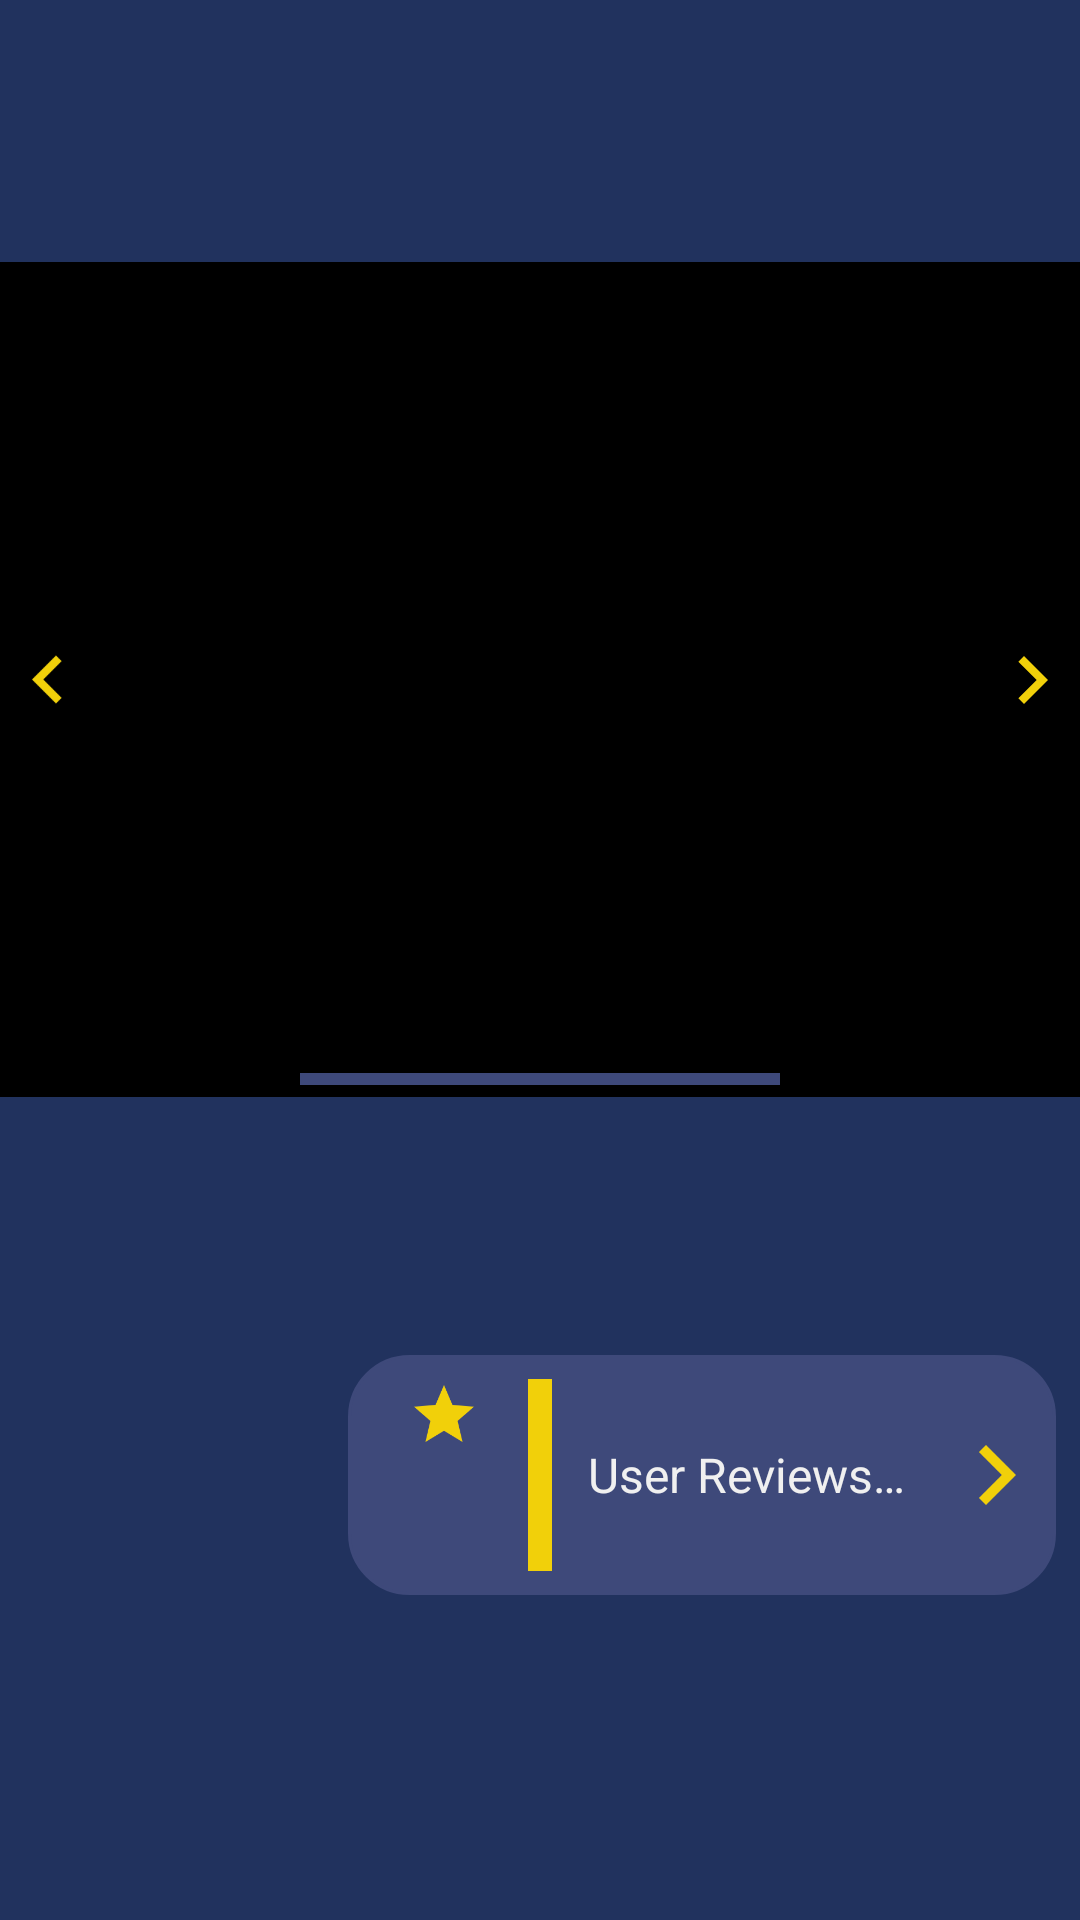

This screen was rendered from an Android layout file. Write that file and the resources it references.
<!-- AndroidManifest.xml: application theme Theme.MovieDay -->
<!-- res/layout/fragment_detail.xml -->
<?xml version="1.0" encoding="utf-8"?>
<ScrollView xmlns:android="http://schemas.android.com/apk/res/android"
    xmlns:app="http://schemas.android.com/apk/res-auto"
    xmlns:tools="http://schemas.android.com/tools"
    android:layout_width="match_parent"
    android:layout_height="match_parent"
    android:background="@color/primary"
    tools:context=".presentation.detail.DetailFragment"
    android:orientation="vertical"
    android:scrollbars="none"
    android:paddingBottom="16dp"
    >

    <androidx.constraintlayout.widget.ConstraintLayout
        android:layout_marginTop="16dp"
        android:layout_width="match_parent"
        android:layout_height="wrap_content">

        <TextView
            android:id="@+id/title"
            style="@style/font_title"
            android:layout_width="wrap_content"
            android:layout_height="wrap_content"
            android:layout_marginHorizontal="8dp"
            android:textColor="@color/font_yellow"
            app:layout_constraintStart_toStartOf="parent"
            app:layout_constraintTop_toTopOf="parent" />

        <TextView
            android:id="@+id/release_date"
            style="@style/font_medium"
            android:layout_width="wrap_content"
            android:layout_height="wrap_content"
            android:layout_marginTop="4dp"
            app:layout_constraintStart_toStartOf="@+id/title"
            app:layout_constraintTop_toBottomOf="@+id/title" />

        <TextView
            android:id="@+id/runtime"
            style="@style/font_medium"
            android:layout_width="wrap_content"
            android:layout_height="wrap_content"
            android:layout_marginStart="16dp"
            app:layout_constraintBottom_toBottomOf="@+id/release_date"
            app:layout_constraintStart_toEndOf="@+id/release_date"
            app:layout_constraintTop_toTopOf="@+id/release_date" />

        <androidx.viewpager2.widget.ViewPager2
            android:id="@+id/videos_view_pager"
            android:layout_width="match_parent"
            android:layout_height="0dp"
            android:layout_marginTop="16dp"
            android:background="@color/black"
            android:orientation="horizontal"
            app:layout_constraintBottom_toTopOf="@+id/guideline1"
            app:layout_constraintTop_toBottomOf="@+id/release_date" />

        <com.google.android.material.tabs.TabLayout
            android:id="@+id/tab_layout"
            android:layout_width="wrap_content"
            android:layout_height="4dp"
            android:layout_alignParentBottom="true"
            android:layout_marginHorizontal="32dp"
            android:layout_marginBottom="4dp"
            android:background="@color/secondary"
            android:minWidth="160dp"
            app:layout_constraintBottom_toBottomOf="@+id/videos_view_pager"
            app:layout_constraintEnd_toEndOf="@+id/videos_view_pager"
            app:layout_constraintStart_toStartOf="@+id/videos_view_pager"
            app:tabIndicatorColor="@color/font_yellow" />

        <ImageView
            android:id="@+id/view_pager_arrow_right"
            android:layout_width="56dp"
            android:layout_height="0dp"
            android:clickable="true"
            android:focusable="true"
            android:paddingStart="24dp"
            android:paddingEnd="0dp"
            app:layout_constraintBottom_toBottomOf="@+id/videos_view_pager"
            app:layout_constraintEnd_toEndOf="parent"
            app:layout_constraintTop_toTopOf="@+id/videos_view_pager"
            app:srcCompat="@drawable/right_arrow"
            android:contentDescription="@string/image_view"
            />

        <ImageView
            android:id="@+id/view_pager_arrow_left"
            android:layout_width="56dp"
            android:layout_height="0dp"
            android:clickable="true"
            android:focusable="true"
            android:paddingStart="0dp"
            android:paddingEnd="24dp"
            app:layout_constraintBottom_toBottomOf="@+id/videos_view_pager"
            app:layout_constraintStart_toStartOf="parent"
            app:layout_constraintTop_toTopOf="@+id/videos_view_pager"
            app:srcCompat="@drawable/left_arrow"
            android:contentDescription="@string/image_view"
            />

        <TextView
            android:id="@+id/unavailable"
            style="@style/font_big"
            android:layout_width="0dp"
            android:layout_height="0dp"
            android:gravity="center"
            android:text="@string/sorry_the_trailer_unavailable"
            android:textColor="@color/font_yellow"
            android:visibility="gone"
            app:layout_constraintBottom_toBottomOf="@+id/videos_view_pager"
            app:layout_constraintEnd_toEndOf="parent"
            app:layout_constraintStart_toStartOf="parent"
            app:layout_constraintTop_toTopOf="@+id/videos_view_pager" />


        <androidx.constraintlayout.widget.Guideline
            android:id="@+id/guideline1"
            android:layout_width="wrap_content"
            android:layout_height="wrap_content"
            android:orientation="horizontal"
            app:layout_constraintGuide_percent="0.6" />

        <ImageView
            android:id="@+id/poster"
            android:layout_width="100dp"
            android:layout_height="150dp"
            android:layout_marginTop="16dp"
            app:layout_constraintStart_toStartOf="@+id/title"
            app:layout_constraintTop_toBottomOf="@+id/videos_view_pager"
            android:contentDescription="@string/image_view"
            />

        <HorizontalScrollView
            android:id="@+id/horizontal_scroll_view"
            android:layout_width="0dp"
            android:layout_height="wrap_content"
            android:layout_marginHorizontal="8dp"
            android:orientation="horizontal"
            android:scrollbars="none"
            app:layout_constraintEnd_toEndOf="parent"
            app:layout_constraintStart_toEndOf="@+id/poster"
            app:layout_constraintTop_toTopOf="@+id/poster">

            <com.google.android.material.chip.ChipGroup
                android:id="@+id/genres"
                android:layout_width="wrap_content"
                android:layout_height="wrap_content"
                android:orientation="horizontal"
                android:scrollbars="none">
            </com.google.android.material.chip.ChipGroup>

        </HorizontalScrollView>


        <View
            android:id="@+id/view"
            android:layout_width="0dp"
            android:layout_height="80dp"
            android:layout_marginHorizontal="8dp"
            android:background="@drawable/rounded_background"
            app:layout_constraintBottom_toBottomOf="@+id/poster"
            app:layout_constraintEnd_toEndOf="parent"
            app:layout_constraintStart_toEndOf="@+id/poster" />

        <ImageView
            android:id="@+id/star"
            android:layout_width="wrap_content"
            android:layout_height="wrap_content"
            android:layout_marginHorizontal="16dp"
            android:layout_marginTop="8dp"
            app:layout_constraintEnd_toStartOf="@+id/guideline3"
            app:layout_constraintStart_toStartOf="@+id/view"
            app:layout_constraintTop_toTopOf="@+id/view"
            app:srcCompat="@drawable/ic_star"
            android:contentDescription="@string/image_view"
            />

        <TextView
            android:id="@+id/vote_average"
            style="@style/font_big"
            android:layout_width="wrap_content"
            android:layout_height="wrap_content"
            app:layout_constraintBottom_toTopOf="@id/vote_count"
            app:layout_constraintEnd_toStartOf="@+id/guideline3"
            app:layout_constraintStart_toStartOf="@+id/view"
            app:layout_constraintTop_toBottomOf="@+id/star" />

        <TextView
            android:id="@+id/vote_count"
            style="@style/font_medium"
            android:layout_width="wrap_content"
            android:layout_height="wrap_content"
            app:layout_constraintBottom_toBottomOf="@+id/view"
            app:layout_constraintEnd_toStartOf="@+id/guideline3"
            app:layout_constraintStart_toStartOf="@+id/view"
            app:layout_constraintTop_toBottomOf="@+id/vote_average" />

        <View
            android:id="@+id/line"
            android:layout_width="8dp"
            android:layout_height="0dp"
            android:layout_marginVertical="8dp"
            android:background="@color/font_yellow"
            app:layout_constraintBottom_toBottomOf="@+id/view"
            app:layout_constraintEnd_toEndOf="@+id/guideline3"
            app:layout_constraintStart_toStartOf="@+id/guideline3"
            app:layout_constraintTop_toTopOf="@+id/view" />

        <TextView
            android:id="@+id/btn_user_reviews"
            style="@style/font_big"
            android:layout_width="0dp"
            android:layout_height="0dp"
            android:layout_marginStart="16dp"
            android:clickable="true"
            android:focusable="true"
            android:gravity="center_vertical"
            android:text="@string/user_reviews"
            app:layout_constraintBottom_toBottomOf="@+id/view"
            app:layout_constraintEnd_toEndOf="@+id/view"
            app:layout_constraintStart_toStartOf="@+id/guideline3"
            app:layout_constraintTop_toTopOf="@+id/view" />

        <ImageView
            android:id="@+id/arrow"
            android:layout_width="40dp"
            android:layout_height="40dp"
            app:layout_constraintBottom_toBottomOf="@+id/btn_user_reviews"
            app:layout_constraintEnd_toEndOf="@+id/view"
            app:layout_constraintTop_toTopOf="@+id/btn_user_reviews"
            app:srcCompat="@drawable/right_arrow"
            android:contentDescription="@string/image_view"
             />

        <TextView
            android:id="@+id/overview"
            style="@style/font_medium"
            android:layout_width="0dp"
            android:layout_height="wrap_content"
            android:layout_marginTop="16dp"
            android:layout_marginEnd="8dp"
            app:layout_constraintEnd_toEndOf="parent"
            app:layout_constraintStart_toStartOf="@+id/poster"
            app:layout_constraintTop_toBottomOf="@+id/poster"
            android:paddingBottom="32dp"
            />

        <androidx.constraintlayout.widget.Guideline
            android:id="@+id/guideline3"
            android:layout_width="wrap_content"
            android:layout_height="wrap_content"
            android:orientation="vertical"
            app:layout_constraintGuide_percent="0.50" />

        <com.google.android.material.progressindicator.CircularProgressIndicator
            android:id="@+id/loading"
            android:layout_width="wrap_content"
            android:layout_height="wrap_content"
            app:layout_constraintBottom_toBottomOf="parent"
            app:layout_constraintEnd_toEndOf="parent"
            app:layout_constraintHorizontal_bias="0.5"
            app:layout_constraintStart_toStartOf="parent"
            app:layout_constraintTop_toTopOf="parent"
            android:indeterminate="true"
            app:indicatorColor="@color/font_yellow"
            android:visibility="gone"
            />

    </androidx.constraintlayout.widget.ConstraintLayout>

</ScrollView>
<!-- resources referenced by this layout -->
<resources>
  <color name="black">#FF000000</color>
  <color name="font_yellow">#F1D00A</color>
  <color name="primary">#21325E</color>
  <color name="secondary">#3E497A</color>
  <!-- drawable ic_star (drawable) -->
  <vector android:height="24dp" android:tint="@color/font_yellow"
      android:viewportHeight="24" android:viewportWidth="24"
      android:width="24dp" xmlns:android="http://schemas.android.com/apk/res/android">
      <path android:fillColor="@android:color/white" android:pathData="M12,17.27L18.18,21l-1.64,-7.03L22,9.24l-7.19,-0.61L12,2 9.19,8.63 2,9.24l5.46,4.73L5.82,21z"/>
  </vector>
  <!-- drawable left_arrow (drawable) -->
  <vector android:height="24dp" android:tint="@color/font_yellow"
      android:viewportHeight="24" android:viewportWidth="24"
      android:width="24dp" xmlns:android="http://schemas.android.com/apk/res/android">
      <path android:fillColor="@android:color/white" android:pathData="M15.41,7.41L14,6l-6,6 6,6 1.41,-1.41L10.83,12z"/>
  </vector>
  <!-- drawable right_arrow (drawable) -->
  <vector android:height="24dp" android:tint="@color/font_yellow"
      android:viewportHeight="24" android:viewportWidth="24"
      android:width="24dp" xmlns:android="http://schemas.android.com/apk/res/android">
      <path android:fillColor="@android:color/white" android:pathData="M10,6L8.59,7.41 13.17,12l-4.58,4.59L10,18l6,-6z"/>
  </vector>
  <!-- drawable rounded_background (drawable) -->
  <?xml version="1.0" encoding="utf-8"?>
  <shape xmlns:android="http://schemas.android.com/apk/res/android"
      android:shape="rectangle"
      android:padding="15dp">
  
      <solid android:color="@color/secondary" />
      <corners
          android:radius="20dp"
          />
      <stroke android:width="1dip" android:color="@color/secondary" />
  </shape>
  <string name="image_view">image_view</string>
  <string name="sorry_the_trailer_unavailable">Sorry, currently the trailer is unavailable</string>
  <string name="user_reviews">User Reviews…</string>
  <style name="font_big">
          <item name="android:textSize">16sp</item>
          <item name="android:textColor">@color/font_white</item>
      </style>
  <style name="font_medium">
          <item name="android:textSize">14sp</item>
          <item name="android:textColor">@color/font_white</item>
      </style>
  <style name="font_title">
          <item name="android:textSize">24sp</item>
          <item name="android:textColor">@color/font_white</item>
      </style>
  <style name="Theme.MovieDay" parent="Theme.MaterialComponents.DayNight.DarkActionBar">
          
          <item name="colorPrimary">@color/primary</item>
          <item name="colorPrimaryVariant">@color/primary</item>
          <item name="colorOnPrimary">@color/font_white</item>
          
          <item name="colorSecondary">@color/secondary</item>
          <item name="colorSecondaryVariant">@color/secondary</item>
          <item name="colorOnSecondary">@color/black</item>
          
          <item name="android:statusBarColor">?attr/colorPrimaryVariant</item>
          
      </style>
  <color name="font_white">#F0F0F0</color>
</resources>
